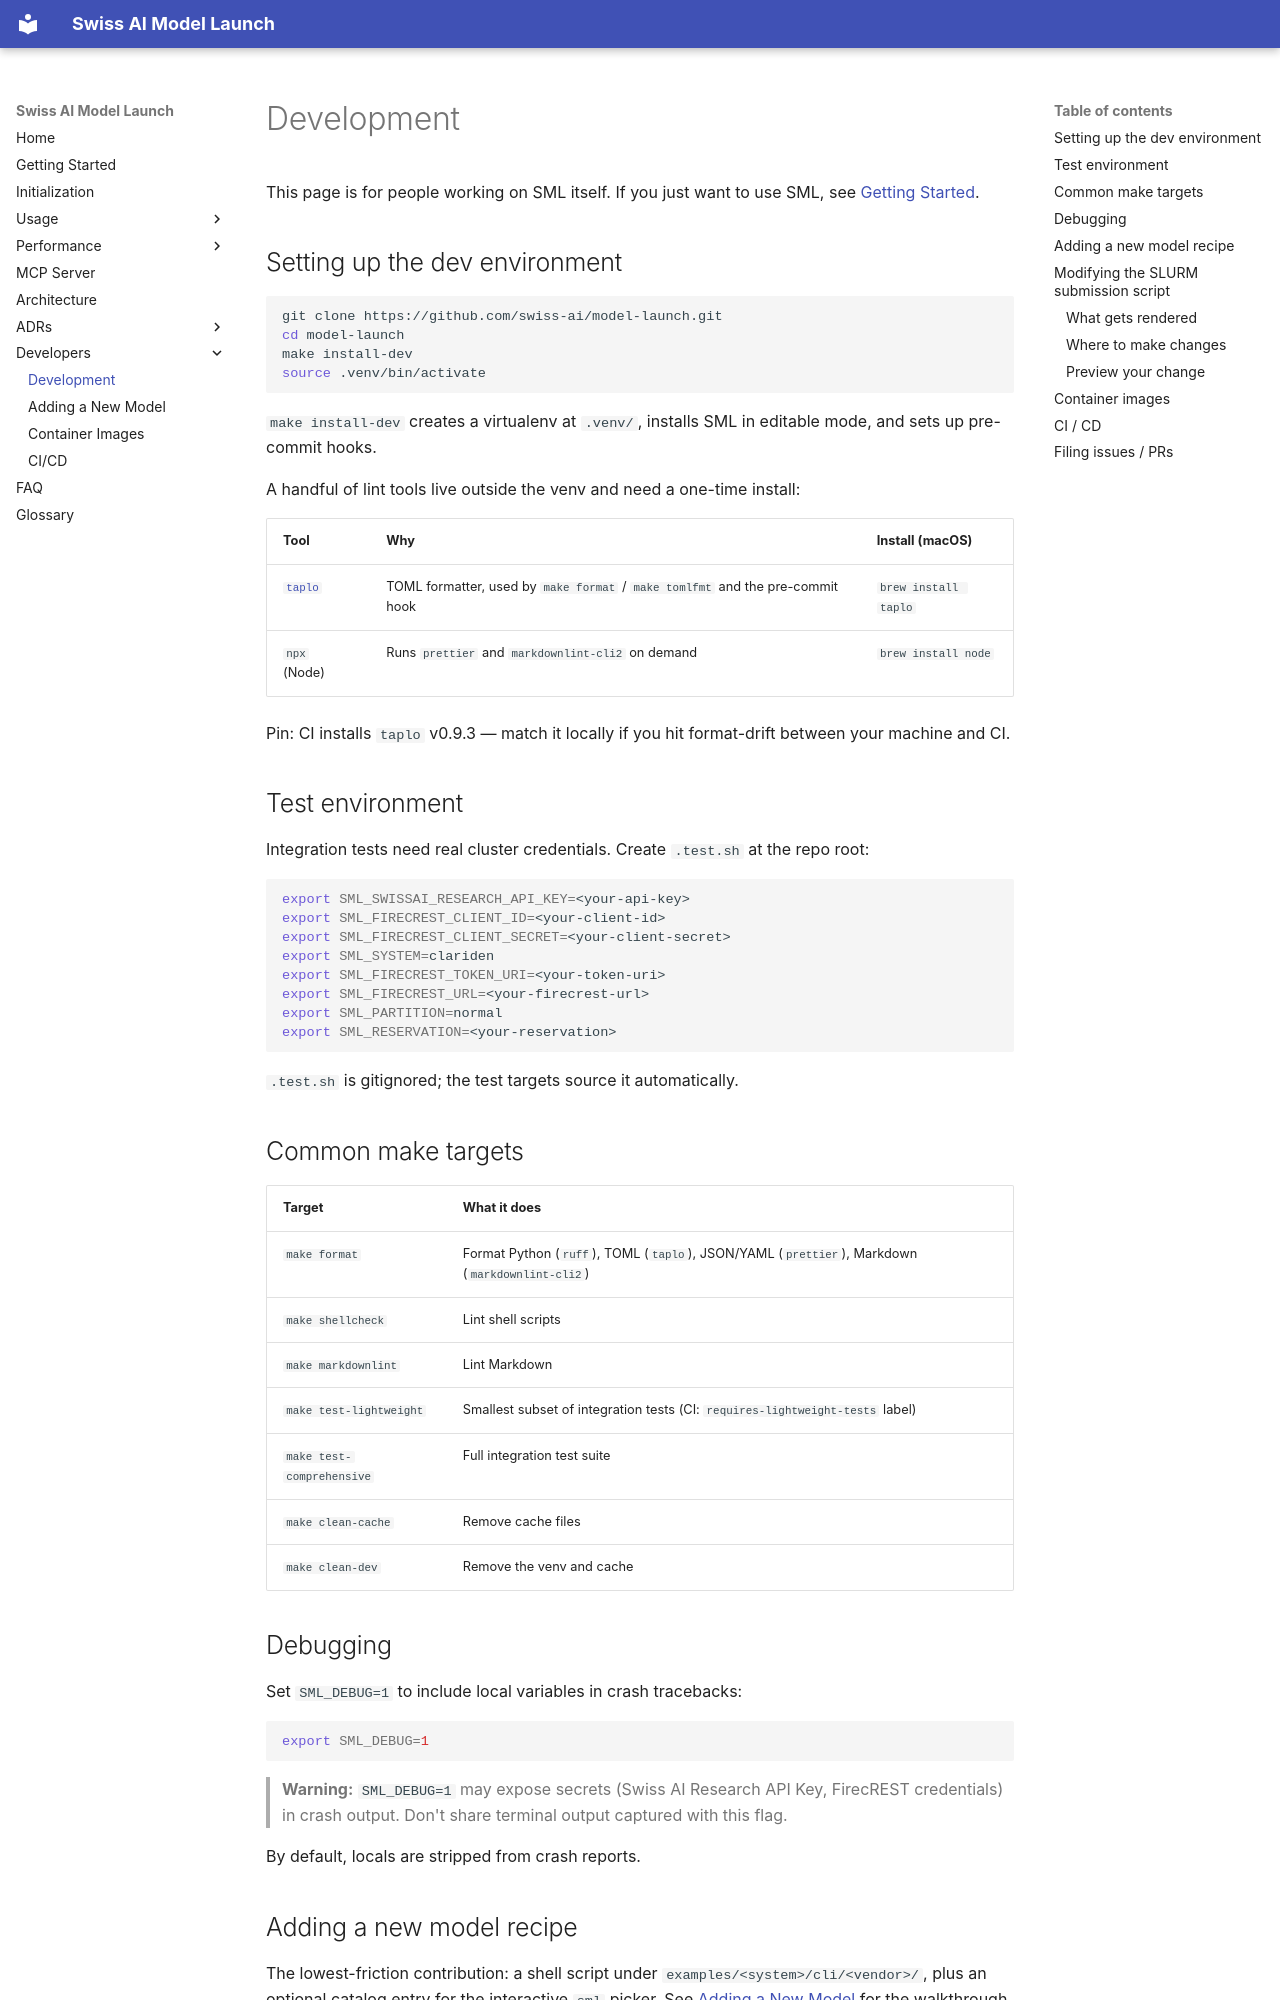

repository: swiss-ai/model-launch · page: development/index.html · generator: mkdocs

# Development

This page is for people working on SML itself. If you just want to use SML, see [Getting Started](getting-started.md).

## Setting up the dev environment

```bash
git clone https://github.com/swiss-ai/model-launch.git
cd model-launch
make install-dev
source .venv/bin/activate
```

`make install-dev` creates a virtualenv at `.venv/`, installs SML in editable mode, and sets up pre-commit hooks.

A handful of lint tools live outside the venv and need a one-time install:

| Tool                                  | Why                                                                            | Install (macOS)      |
| ------------------------------------- | ------------------------------------------------------------------------------ | -------------------- |
| [`taplo`](https://taplo.tamasfe.dev/) | TOML formatter, used by `make format` / `make tomlfmt` and the pre-commit hook | `brew install taplo` |
| `npx` (Node)                          | Runs `prettier` and `markdownlint-cli2` on demand                              | `brew install node`  |

Pin: CI installs `taplo` v0.9.3 — match it locally if you hit format-drift between your machine and CI.

## Test environment

Integration tests need real cluster credentials. Create `.test.sh` at the repo root:

```bash
export SML_SWISSAI_RESEARCH_API_KEY=<your-api-key>
export SML_FIRECREST_CLIENT_ID=<your-client-id>
export SML_FIRECREST_CLIENT_SECRET=<your-client-secret>
export SML_SYSTEM=clariden
export SML_FIRECREST_TOKEN_URI=<your-token-uri>
export SML_FIRECREST_URL=<your-firecrest-url>
export SML_PARTITION=normal
export SML_RESERVATION=<your-reservation>
```

`.test.sh` is gitignored; the test targets source it automatically.

## Common make targets

| Target                    | What it does                                                                                   |
| ------------------------- | ---------------------------------------------------------------------------------------------- |
| `make format`             | Format Python (`ruff`), TOML (`taplo`), JSON/YAML (`prettier`), Markdown (`markdownlint-cli2`) |
| `make shellcheck`         | Lint shell scripts                                                                             |
| `make markdownlint`       | Lint Markdown                                                                                  |
| `make test-lightweight`   | Smallest subset of integration tests (CI: `requires-lightweight-tests` label)                  |
| `make test-comprehensive` | Full integration test suite                                                                    |
| `make clean-cache`        | Remove cache files                                                                             |
| `make clean-dev`          | Remove the venv and cache                                                                      |

## Debugging

Set `SML_DEBUG=1` to include local variables in crash tracebacks:

```bash
export SML_DEBUG=1
```

> **Warning:** `SML_DEBUG=1` may expose secrets (Swiss AI Research API Key, FirecREST credentials) in crash output. Don't share terminal output captured with this flag.

By default, locals are stripped from crash reports.

## Adding a new model recipe

The lowest-friction contribution: a shell script under `examples/<system>/cli/<vendor>/`, plus an optional catalog entry for the interactive `sml` picker. See [Adding a New Model](adding-models.md) for the walkthrough.
